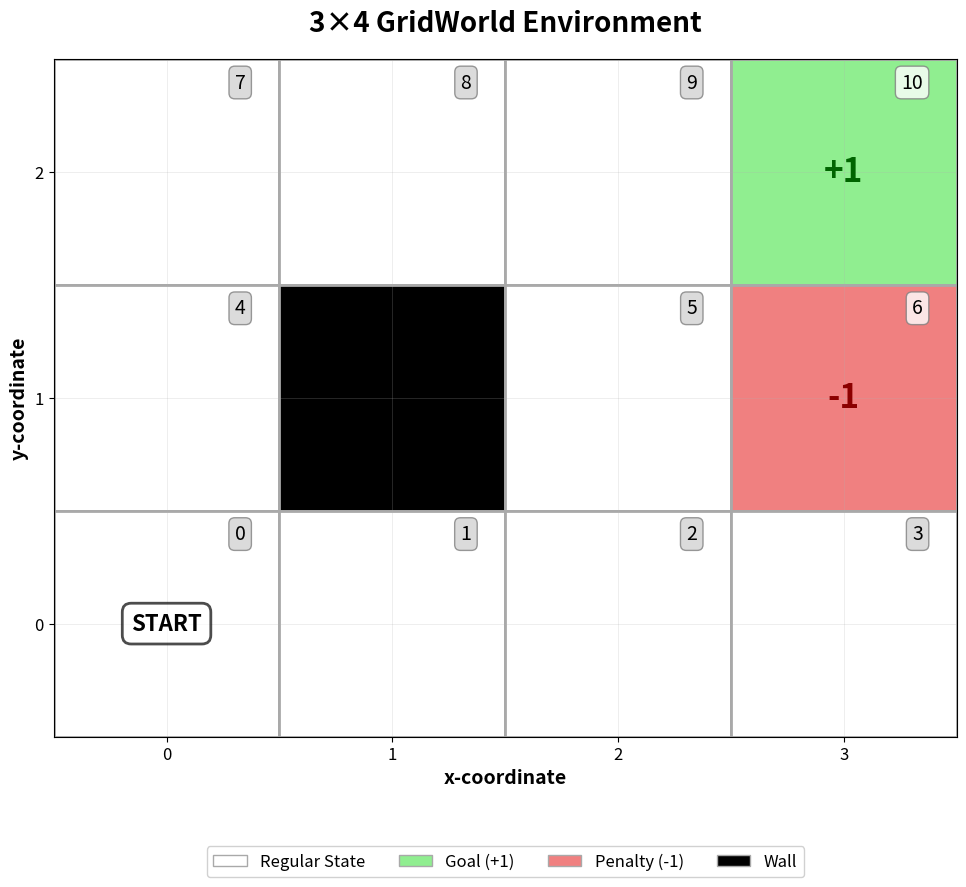

Recreate this plot in Python.
import matplotlib.pyplot as plt
import matplotlib.patches as patches

def create_gridworld_image(filename='gridworld.pdf'):
    """
    Creates a clean image of the 3x4 gridworld with state labels.
    
    Grid layout:
    - Wall at position (1, 1)
    - Terminal states: (0, 3) with +1 reward, (1, 3) with -1 reward
    - All other cells are regular states
    """
    # Grid parameters
    rows = 3
    cols = 4
    walls = [(1, 1)]
    terminals = {(0, 3): 1, (1, 3): -1}  # (row, col): reward
    
    # Create state numbering (same as GridWorld class logic)
    grid = [[0 for _ in range(cols)] for _ in range(rows)]
    
    # Mark walls
    for wall in walls:
        row, col = wall
        grid[row][col] = -1
    
    # Create state mapping (bottom-left to top-right, row-first)
    pos_to_state = {}
    state_num = 0
    
    # Start from bottom row (row = rows-1) and go up
    for row in range(rows - 1, -1, -1):
        for col in range(cols):
            if grid[row][col] != -1:  # Not a wall
                pos_to_state[(row, col)] = state_num
                state_num += 1
    
    # Create figure
    fig, ax = plt.subplots(figsize=(12, 9))
    ax.set_xlim(-0.5, cols - 0.5)
    ax.set_ylim(-0.5, rows - 0.5)
    ax.set_aspect('equal')
    
    # Draw grid cells
    for row in range(rows):
        for col in range(cols):
            if (row, col) in walls:
                # Wall (black)
                ax.add_patch(patches.Rectangle(
                    (col-0.5, row-0.5), 1, 1, 
                    facecolor='black', edgecolor='darkgray', linewidth=2
                ))
            elif (row, col) in terminals:
                # Terminal states
                if terminals[(row, col)] > 0:
                    # Positive reward (green)
                    ax.add_patch(patches.Rectangle(
                        (col-0.5, row-0.5), 1, 1, 
                        facecolor='lightgreen', edgecolor='darkgray', linewidth=2
                    ))
                    # Add reward label
                    ax.text(col, row, '+1', fontsize=24, ha='center', va='center', 
                           fontweight='bold', color='darkgreen')
                else:
                    # Negative reward (red)
                    ax.add_patch(patches.Rectangle(
                        (col-0.5, row-0.5), 1, 1, 
                        facecolor='lightcoral', edgecolor='darkgray', linewidth=2
                    ))
                    # Add reward label
                    ax.text(col, row, '-1', fontsize=24, ha='center', va='center', 
                           fontweight='bold', color='darkred')
                
                # Add state number in bottom right corner
                state_num = pos_to_state[(row, col)]
                ax.text(col + 0.35, row - 0.35, f'{state_num}', 
                       fontsize=14, ha='right', va='bottom', 
                       bbox=dict(boxstyle='round,pad=0.3', facecolor='white', 
                                edgecolor='gray', alpha=0.8))
            else:
                # Regular state (white)
                ax.add_patch(patches.Rectangle(
                    (col-0.5, row-0.5), 1, 1, 
                    facecolor='white', edgecolor='darkgray', linewidth=2
                ))
                
                # Add state number in bottom right corner
                state_num = pos_to_state[(row, col)]
                ax.text(col + 0.35, row - 0.35, f'{state_num}', 
                       fontsize=14, ha='right', va='bottom', 
                       bbox=dict(boxstyle='round,pad=0.3', facecolor='lightgray', 
                                edgecolor='gray', alpha=0.8))
    
    # Set title
    ax.set_title('3×4 GridWorld Environment', fontsize=20, fontweight='bold', pad=20)
    
    # Configure axes
    ax.set_xticks(range(cols))
    ax.set_yticks(range(rows))
    ax.set_xticklabels([f'{i}' for i in range(cols)], fontsize=12)
    ax.set_yticklabels([f'{i}' for i in range(rows-1, -1, -1)], fontsize=12)  # 2, 1, 0 from top to bottom
    ax.set_xlabel('x-coordinate', fontsize=14, fontweight='bold')
    ax.set_ylabel('y-coordinate', fontsize=14, fontweight='bold')
    ax.grid(True, alpha=0.3, linewidth=0.5)
    
    # Add START label at position (row=2 in display, which is row 0 logically) at col=0
    ax.text(0, 2, 'START', fontsize=16, ha='center', va='center', 
       fontweight='bold', color='black', 
       bbox=dict(boxstyle='round,pad=0.4', facecolor='white', 
                edgecolor='black', alpha=0.7, linewidth=2))
    
    # Invert y-axis to match typical grid representation (0,0 at top-left)
    ax.invert_yaxis()
    
    # Add legend
    legend_elements = [
        patches.Patch(facecolor='white', edgecolor='darkgray', label='Regular State'),
        patches.Patch(facecolor='lightgreen', edgecolor='darkgray', label='Goal (+1)'),
        patches.Patch(facecolor='lightcoral', edgecolor='darkgray', label='Penalty (-1)'),
        patches.Patch(facecolor='black', edgecolor='darkgray', label='Wall')
    ]
    ax.legend(handles=legend_elements, loc='upper center', bbox_to_anchor=(0.5, -0.15), 
             fontsize=12, framealpha=0.9, ncol=4)
    
    # Adjust layout and save
    plt.tight_layout()
    plt.savefig(filename, dpi=300, bbox_inches='tight', facecolor='white')
    print(f"GridWorld image saved as '{filename}'")
    plt.show()

if __name__ == "__main__":
    create_gridworld_image('gridworld.pdf')